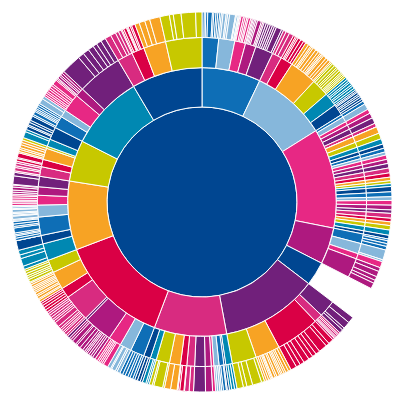
D3 v4 page, settled after 480 driven frames (8 s of simulated time); the page loaded 1 data file(s).


// ── app.js
var width = 400,
    height = 400,
    radius = (Math.min(width, height) / 2) - 10;
var formatNumber = d3.format(",d");
var x = d3.scaleLinear()
    .range([0, 2 * Math.PI]);
var y = d3.scaleSqrt()
    .range([0, radius]);
var color = d3.scaleOrdinal(d3.schemeCategory20c)
    .range(["#004691", "#0E6EB6", "#86B7DB", "#E72884", "#AE197F",
        "#71207B", "#D82B80", "#DA0045", "#F7A324", "#C7C800", "#0088B2"
    ]);
var partition = d3.partition();
// These values will be provided by d3.partition()
var arc = d3.arc()
    .startAngle(function(d) {
        return Math.max(0, Math.min(2 * Math.PI, x(d.x0)));
    })
    .endAngle(function(d) {
        return Math.max(0, Math.min(2 * Math.PI, x(d.x1)));
    })
    .innerRadius(function(d) {
        return Math.max(0, y(d.y0));
    })
    .outerRadius(function(d) {
        return Math.max(0, y(d.y1));
    });
var svg = d3.select("#viz").append("svg")
    .attr("id", "sunburst")
    .attr("width", width)
    .style("margin-right",
        "auto")
    .style("margin-left",
        "auto")
    .style("display",
        "block")
    .attr("height", height)
    .append("g")
    .attr("transform", "translate(" + width / 2 + "," + (height / 2) + ")");
d3.csv("data/population.csv", function(error, data) {
    if (error) throw error;
    var data1 = data;
    var root = d3.stratify()
        .id((d) => d.AreaCode)
        .parentId((d) => d.Parent)
        (data1);

    root = root
        .sum(function(d) {
            return d.Population ? d.Population : 0;
        });
    // Add an arc for each of the nodes in our hierarchy. partition(root) adds x0, x1, y0, and y1 values to each node.
    svg.selectAll("path")
        .data(partition(root).descendants())
        .enter().append("path")
        .attr("d", arc)
        .style("fill", function(d) {
            return color((d.children ? d : d.parent).data.AreaName);
        })
        .on("click", click)

    .on("mouseover", handleMouseOver)
        .on("mouseout", handleMouseOut)
        // .append("title")
        // .text(function(d) {
        //     return d.data.AreaName + "\n" + formatNumber(d.value * 1000);
        // });
});

function click(d) {

    updateBarChart(generateData(12));
    updateChart(d.data.AreaName)
    console.log((d))
        // Redraw the arcs when one of them is clicked to zoom in on a section
    document.getElementById("region").innerHTML = d.data.AreaName
    svg.transition()

    .duration(750)
        .tween("scales", function() {
            var xd = d3.interpolate(x.domain(), [d.x0, d.x1]),
                yd = d3.interpolate(y.domain(), [d.y0, 1]),
                yr = d3.interpolate(y.range(), [d.y0 ? 20 : 0, radius]);
            return function(t) {
                x.domain(xd(t));
                y.domain(yd(t)).range(yr(t));
            };
        })
        .selectAll("path")
        .attrTween("d", function(d) {
            return function() {
                return arc(d);
            };
        });
}

// Create Event Handlers for mouse
function handleMouseOver(d, i) { // Add interactivity
    document.getElementById("regionTitle").innerHTML = d.data.AreaName


    // Specify where to put label of text
    // svg.append("text")
    //     .attr("stroke", "white")
    //     .attr("x", -75)
    //     .attr("id", "t" + d.x + "-" + d.y + "-" + i)
    //     .text(function() {
    //         return d.data.AreaName;
    //     });
}

function handleMouseOut(d, i) {
    // Use D3 to select element, change color back to normal

    // Select text by id and then remove
    // d3.select("#t" + d.x + "-" + d.y + "-" + i).remove(); // Remove text location
}

### data: data/population.csv
, AreaName, Parent, AreaCode, Population
, Amber Valley, em01, em0101, 114, em0101
, Bolsover, em01, em0102, 70.3, em0102
, Chesterfield, em01, em0103, 99.2, em0103
, Derby, em01, em0104, 230.4, em0104
, Derbyshire Dales, em01, em0105, 68.7, em0105
, Erewash, em01, em0106, 107.3, em0106
, High Peak, em01, em0107, 87.6, em0107
, North East Derbyshire, em01, em0108, 97, em0108
, South Derbyshire, em01, em0109, 77.9, em0109
, Blaby, em02, em0201, 86.6, em0201
, Charnwood, em02, em0202, 152, em0202
, Harborough, em02, em0203, 72.9, em0203
, Hinckley & Bosworth, em02, em0204, 98.9, em0204
, Leicester, em02, em0205, 290.1, em0205
, Melton, em02, em0206, 46.2, em0206
, North West Leicestershire, em02, em0207, 83.5, em0207
, Oadby & Wigston, em02, em0208, 54.4, em0208
, Rutland, em02, em0209, 32.8, em0209
, Boston, em03, em0301, 54.5, em0301
, East Lindsey, em03, em0302, 124.4, em0302
, Lincoln, em03, em0303, 84, em0303
, North Kesteven, em03, em0304, 86.5, em0304
, South Holland, em03, em0305, 72.4, em0305
, South Kesteven, em03, em0306, 121.9, em0306
, West Lindsey, em03, em0307, 77.5, em0307
, Corby, em04, em0401, 52.9, em0401
, Daventry, em04, em0402, 66.9, em0402
, East Northamptonshire, em04, em0403, 70.9, em0403
, Kettering, em04, em0404, 79.7, em0404
, Northampton, em04, em0405, 194.1, em0405
, South Northamptonshire, em04, em0406, 75.6, em0406
, Wellingborough, em04, em0407, 69.5, em0407
, Ashfield, em05, em0501, 108.8, em0501
, Bassetlaw, em05, em0502, 105.2, em0502
, Broxtowe, em05, em0503, 109, em0503
, Gedling, em05, em0504, 111.8, em0504
, Mansfield, em05, em0505, 99.8, em0505
, Newark & Sherwood, em05, em0506, 104.3, em0506
, Nottingham, em05, em0507, 278.5, em0507
, Rushcliffe, em05, em0508, 102.6, em0508
, Bedford, et01, et0101, 139.9, et0101
, Luton, et01, et0102, 182.4, et0102
, Central Bedfordshire, et01, et0103, 226.5, et0103
, Cambridge, et02, et0201, 108.3, et0201
, East Cambridgeshire, et02, et0202, 68.7, et0202
, Fenland, et02, et0203, 80.2, et0203
, Huntingdonshire, et02, et0204, 154.3, et0204
, Peterborough, et02, et0205, 156.5, et0205
, South Cambridgeshire, et02, et0206, 127.4, et0206
, Basildon, et03, et0301, 162.2, et0301
, Braintree, et03, et0302, 125.3, et0302
, Brentwood, et03, et0303, 69.5, et0303
, Castle Point, et03, et0304, 85.6, et0304
, Chelmsford, et03, et0305, 156, et0305
, Colchester, et03, et0306, 153.6, et0306
, Epping Forest, et03, et0307, 118.9, et0307
, Harlow, et03, et0308, 75.4, et0308
, Maldon, et03, et0309, 55.5, et0309
, Rochford, et03, et0310, 76, et0310
, Southend-on-Sea, et03, et0311, 164.8, et0311
... 430 more rows